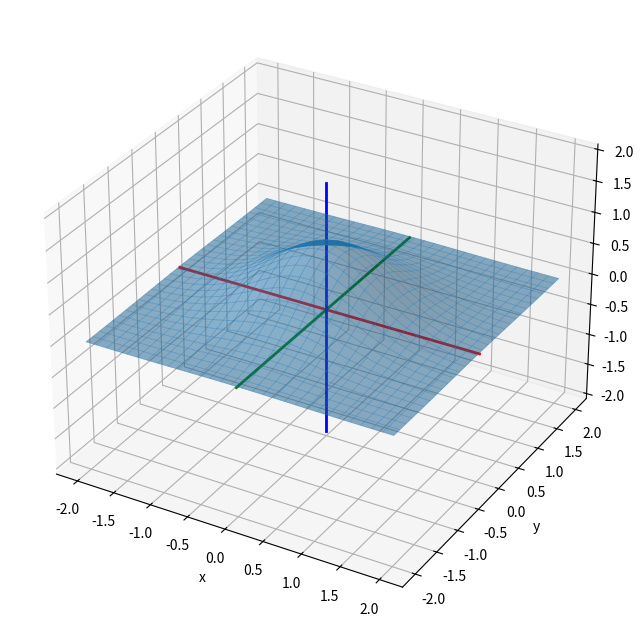

Recreate this plot in Python.
import numpy as np
import matplotlib.pyplot as plt
from mpl_toolkits.mplot3d import Axes3D


def f(x,y):
    return np.exp(-x**2 - y**2)


x = np.linspace(-2, 2, 30)
y = np.linspace(-2, 2, 30)
X, Y = np.meshgrid(x, y)
Z = f(X, Y)


fig = plt.figure(figsize=(10,8))
ax = fig.add_subplot(111, projection='3d')  
ax.plot_surface(X ,Y, Z, alpha=0.5)
ax.plot_wireframe(X, Y, Z, lw=0.5, alpha=0.5)
ax.plot([-2, 2], [0, 0], [0, 0], color='red', linewidth=2) 
ax.plot([0, 0], [-2, 2], [0, 0], color='green', linewidth=2) 
ax.plot([0, 0], [0, 0], [-2, 2], color='blue', linewidth=2)
ax.set(xlabel = 'x', ylabel = 'y', zlabel = 'z')
plt.show()
